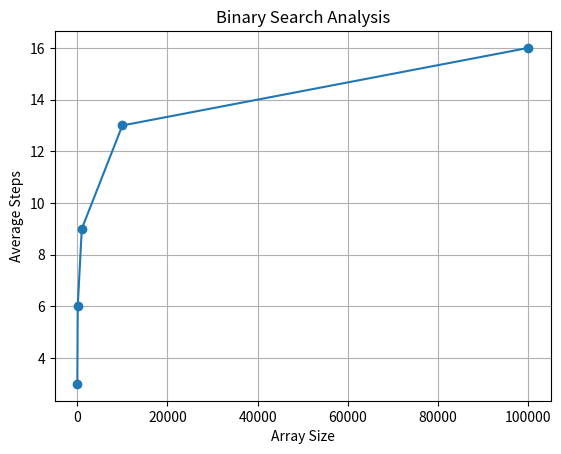

Source code (Python):
import matplotlib.pyplot as plt
import time

def binary_search(arr, target):
    low, high = 0, len(arr) - 1
    steps = 0

    while low <= high:
        mid = (low + high) // 2
        steps += 1

        if arr[mid] == target:
            return steps
        elif arr[mid] < target:
            low = mid + 1
        else:
            high = mid - 1

    return steps

def analyze_binary_search(arr_size):
    arr = list(range(arr_size))
    target = arr_size // 2  # Target value is in the middle

    steps_list = []
    for _ in range(100):  # Run the search 100 times
        steps = binary_search(arr, target)
        steps_list.append(steps)

    average_steps = sum(steps_list) / len(steps_list)
    return average_steps

def plot_analysis(arr_sizes):
    average_steps_list = []

    for size in arr_sizes:
        average_steps = analyze_binary_search(size)
        average_steps_list.append(average_steps)

    # Plotting
    plt.plot(arr_sizes, average_steps_list, marker='o')
    plt.title('Binary Search Analysis')
    plt.xlabel('Array Size')
    plt.ylabel('Average Steps')
    plt.grid(True)
    plt.show()

if __name__ == "__main__":
    array_sizes = [10, 100, 1000, 10000, 100000]
    plot_analysis(array_sizes)
